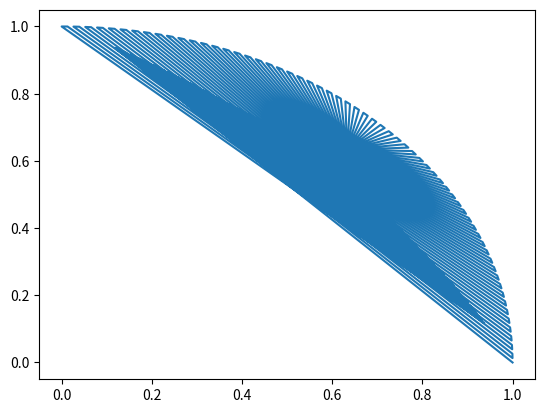

This figure's Python source:
from matplotlib import pyplot
import math
import random
class pct:
    def __init__(self,a,b):
        self.x=a
        self.y=b
    def __mul__(self,n):
        P=pct(self.x*n,self.y*n)
        return P
    def __div__(self,n):
        P=pct(float(self.x)/n,float(self.y)/n)
        return P
    def __add__(self,other):
        S=pct(0,0)
        S.x=self.x+other.x
        S.y=self.y+other.y
        return S
class segm:
    def __init__(self,P,Q):
        self.A=pct(P.x,P.y)
        self.B=pct(Q.x,Q.y)
    def frag(self,k,n,start=0,end=0):
        P=pct(0,0)
        t=k*1.0/n
        P=self.A*t+self.B*(1-t)
        return P
class cerc:
    def __init__(self,P,a):
        self.O=pct(P.x,P.y)
        self.r=a
    #def frag(self,k,n,t=0):
    #    u=t+2*k*math.pi/n
    #    P=pct(self.r*math.cos(u),self.r*math.sin(u))
    #    P=P+self.O
    #    return P
    def frag(self,k,n,start=0,end=0):
        if end==0:
            u=start +2*k*math.pi/n
        else:
            if start<end:
                u=start+(end-start)*k/n
            else:
                u=start+(2*math.pi+end-start)*k/n
        P=pct(self.r*math.cos(u),self.r*math.sin(u))
        P=P+self.O
        return P   
#class arc:
#    def __init__(self,P,Q,t):
#        self.A=pct(P.x,P.y)
#        self.B=pct(Q.x,Q.y)
#        self.u=t
#    def frag(self,k,n):
#        #determin raza? AB=2*r*cos u, r=AB/(2*cos u)
#        #determin unghiul de start si centrul:
#        #A.x=O.x+r cos u, B.x=O.x+r
#    

def frag(x,k,n,start,end):
    return x.frag(k,n,start,end)
    

def linkshape(d1,d2,n,start1=0,end1=0,start2=0,end2=0,dir=0):
    x=[]
    y=[]
    for k in range(0,n+1):
        P=frag(d1,k,n,start1,end1)
        if dir==0:
            Q=frag(d2,n-k,n,start2,end2)
        else:
            Q=frag(d2,k,n,start2,end2) 
        if k%2==0:
            x+=[P.x,Q.x]
            y+=[P.y,Q.y]
        else:
            x+=[Q.x,P.x]
            y+=[Q.y,P.y]
    pyplot.plot(x,y)


O=pct(0,0)
O1=pct(-1,-1)
C=cerc(O,1)
C1=cerc(O1,math.sqrt(5))
#linkshape(C,C1,100,0,0,0,0,1)
linkshape(C,C1,120,0,math.pi/2,math.pi/6,math.pi/3,0)
pyplot.show()       